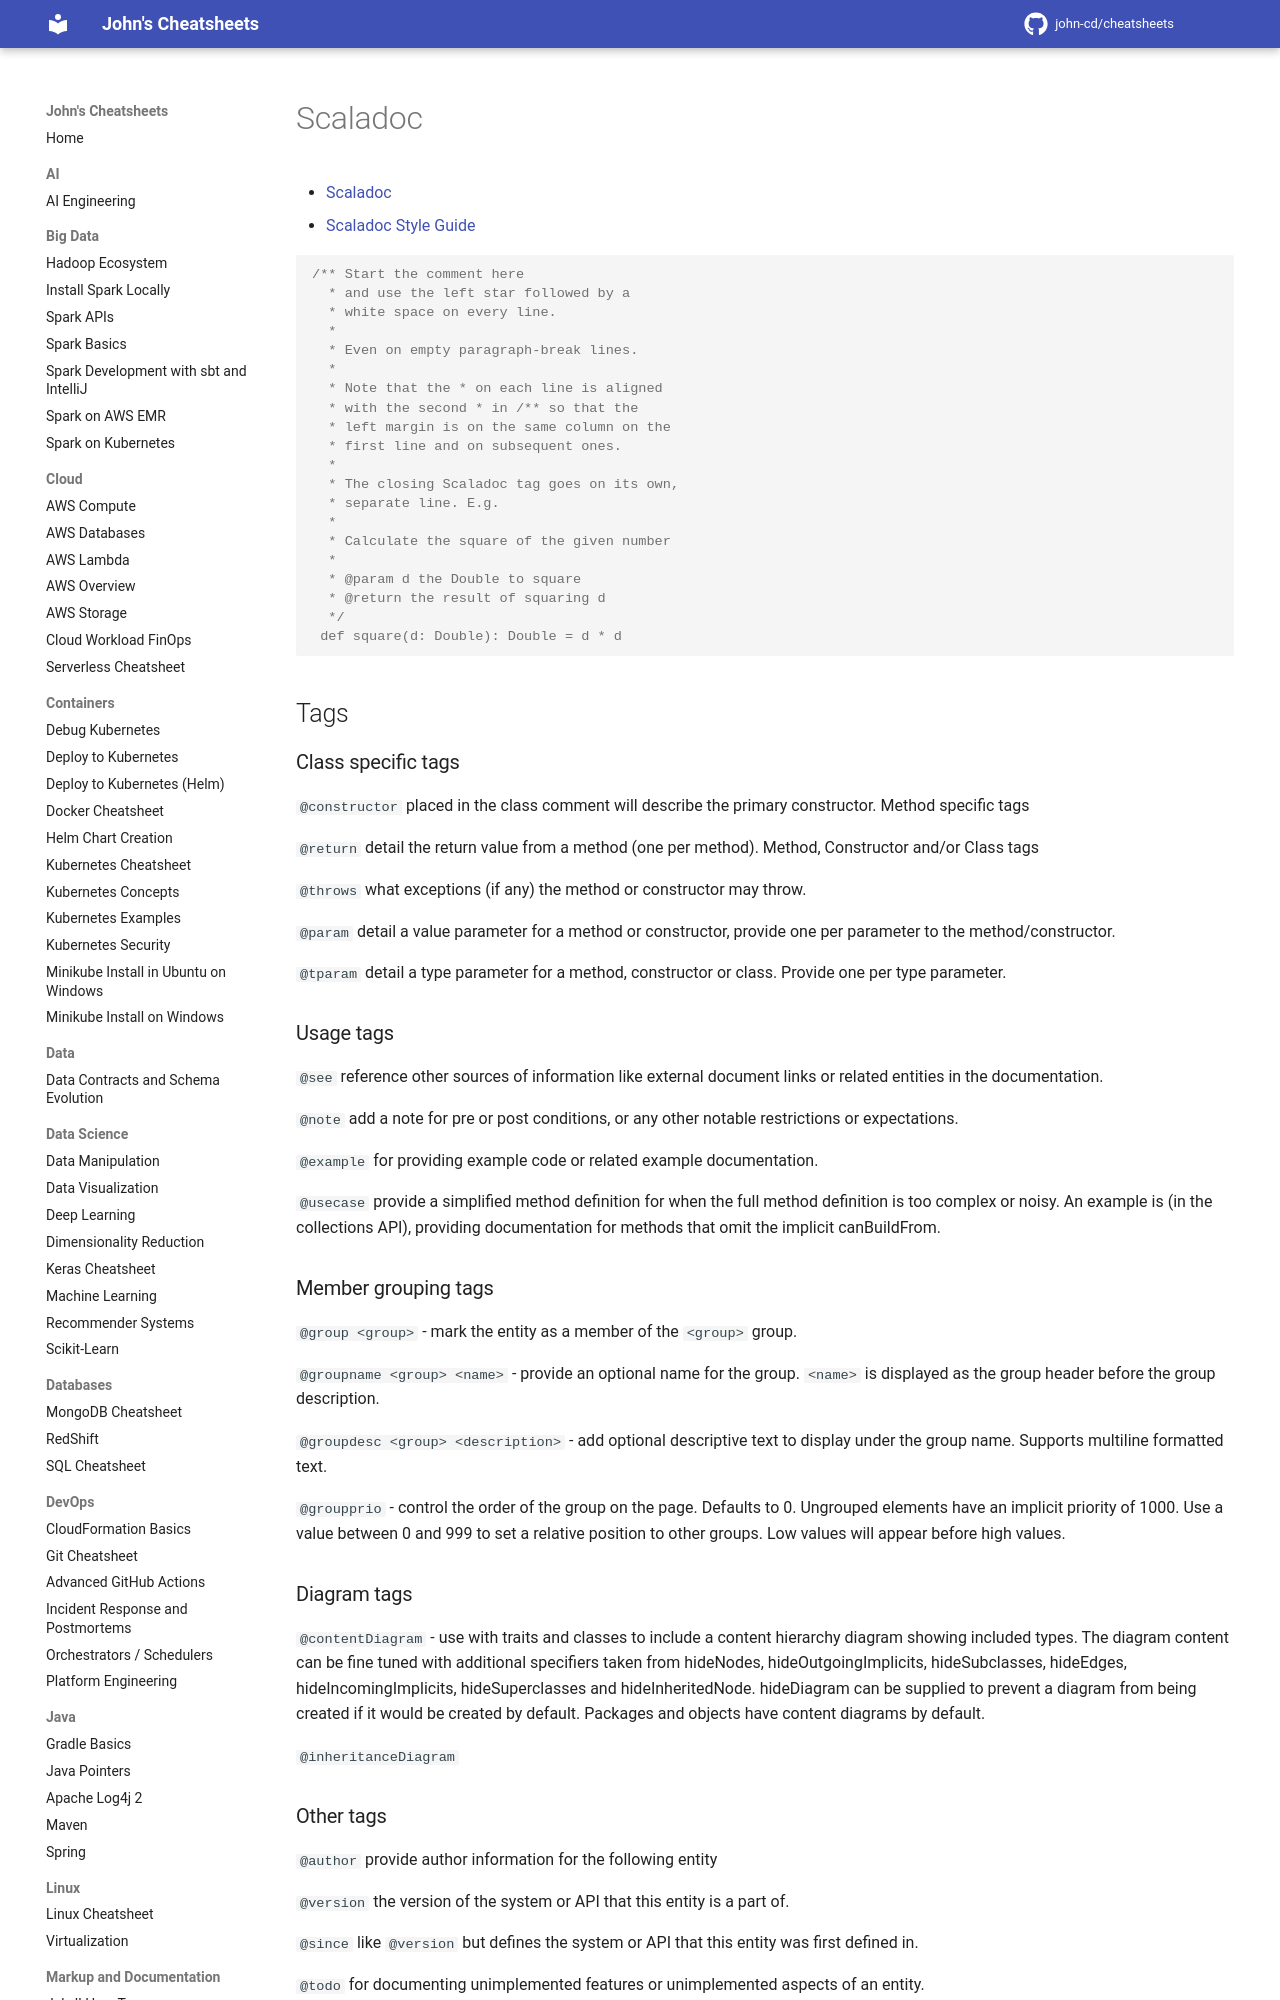

repository: john-cd/cheatsheets · page: Scala/Scaladoc/index.html · generator: mkdocs

<!-- TODO Reviewed ??-??-2026 -->

# Scaladoc

- [Scaladoc](https://docs.scala-lang.org/overviews/scaladoc/for-library-authors.html)
- [Scaladoc Style Guide](https://docs.scala-lang.org/style/scaladoc.html)

```scala
/** Start the comment here
  * and use the left star followed by a
  * white space on every line.
  *
  * Even on empty paragraph-break lines.
  *
  * Note that the * on each line is aligned
  * with the second * in /** so that the
  * left margin is on the same column on the
  * first line and on subsequent ones.
  *
  * The closing Scaladoc tag goes on its own,
  * separate line. E.g.
  *
  * Calculate the square of the given number
  *
  * @param d the Double to square
  * @return the result of squaring d
  */
 def square(d: Double): Double = d * d
```

## Tags

### Class specific tags

`@constructor` placed in the class comment will describe the primary constructor.
Method specific tags

`@return` detail the return value from a method (one per method).
Method, Constructor and/or Class tags

`@throws` what exceptions (if any) the method or constructor may throw.

`@param` detail a value parameter for a method or constructor, provide one per parameter to the method/constructor.

`@tparam` detail a type parameter for a method, constructor or class. Provide one per type parameter.

### Usage tags

`@see` reference other sources of information like external document links or related entities in the documentation.

`@note` add a note for pre or post conditions, or any other notable restrictions or expectations.

`@example` for providing example code or related example documentation.

`@usecase` provide a simplified method definition for when the full method definition is too complex or noisy. An example is (in the collections API), providing documentation for methods that omit the implicit canBuildFrom.

### Member grouping tags

`@group <group>` - mark the entity as a member of the `<group>` group.

`@groupname <group> <name>` - provide an optional name for the group. `<name>` is displayed as the group header
before the group description.

`@groupdesc <group> <description>` - add optional descriptive text to display under the group name. Supports multiline formatted text.

`@groupprio` - control the order of the group on the page. Defaults to 0. Ungrouped elements have an implicit priority of 1000. Use a value between 0 and 999 to set a relative position to other groups. Low values will appear before high values.
